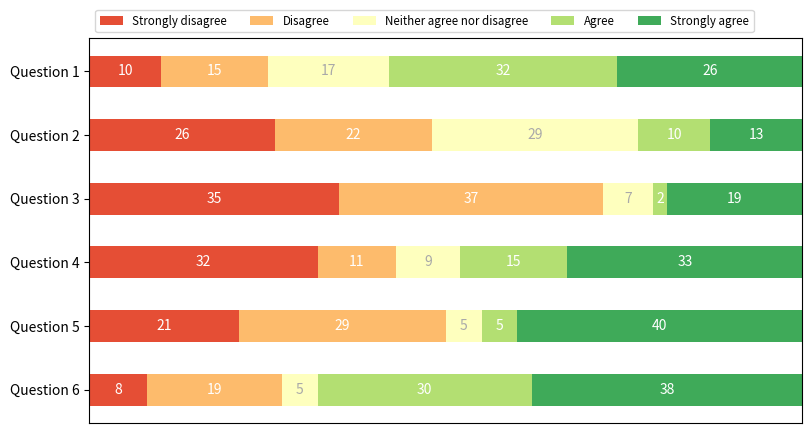

The script that saved this image:
"""
=============================================
Discrete distribution as horizontal bar chart
=============================================

Stacked bar charts can be used to visualize discrete distributions.

This example visualizes the result of a survey in which people could rate
their agreement to questions on a five-element scale.

The horizontal stacking is achieved by calling `~.Axes.barh()` for each
category and passing the starting point as the cumulative sum of the
already drawn bars via the parameter ``left``.
"""

import matplotlib.pyplot as plt
import numpy as np

category_names = ["Strongly disagree", "Disagree", "Neither agree nor disagree", "Agree", "Strongly agree"]
results = {
    "Question 1": [10, 15, 17, 32, 26],
    "Question 2": [26, 22, 29, 10, 13],
    "Question 3": [35, 37, 7, 2, 19],
    "Question 4": [32, 11, 9, 15, 33],
    "Question 5": [21, 29, 5, 5, 40],
    "Question 6": [8, 19, 5, 30, 38],
}


def survey(results, category_names):
    """
    Parameters
    ----------
    results : dict
        A mapping from question labels to a list of answers per category.
        It is assumed all lists contain the same number of entries and that
        it matches the length of *category_names*.
    category_names : list of str
        The category labels.
    """
    labels = list(results.keys())
    data = np.array(list(results.values()))
    data_cum = data.cumsum(axis=1)
    category_colors = plt.colormaps["RdYlGn"](np.linspace(0.15, 0.85, data.shape[1]))

    fig, ax = plt.subplots(figsize=(9.2, 5))
    ax.invert_yaxis()
    ax.xaxis.set_visible(False)
    ax.set_xlim(0, np.sum(data, axis=1).max())

    for i, (colname, color) in enumerate(zip(category_names, category_colors)):
        widths = data[:, i]
        starts = data_cum[:, i] - widths
        rects = ax.barh(labels, widths, left=starts, height=0.5, label=colname, color=color)

        r, g, b, _ = color
        text_color = "white" if r * g * b < 0.5 else "darkgrey"
        ax.bar_label(rects, label_type="center", color=text_color)
    ax.legend(ncols=len(category_names), bbox_to_anchor=(0, 1), loc="lower left", fontsize="small")

    return fig, ax


survey(results, category_names)
plt.show()

# %%
#
# .. admonition:: References
#
#    The use of the following functions, methods, classes and modules is shown
#    in this example:
#
#    - `matplotlib.axes.Axes.barh` / `matplotlib.pyplot.barh`
#    - `matplotlib.axes.Axes.bar_label` / `matplotlib.pyplot.bar_label`
#    - `matplotlib.axes.Axes.legend` / `matplotlib.pyplot.legend`
